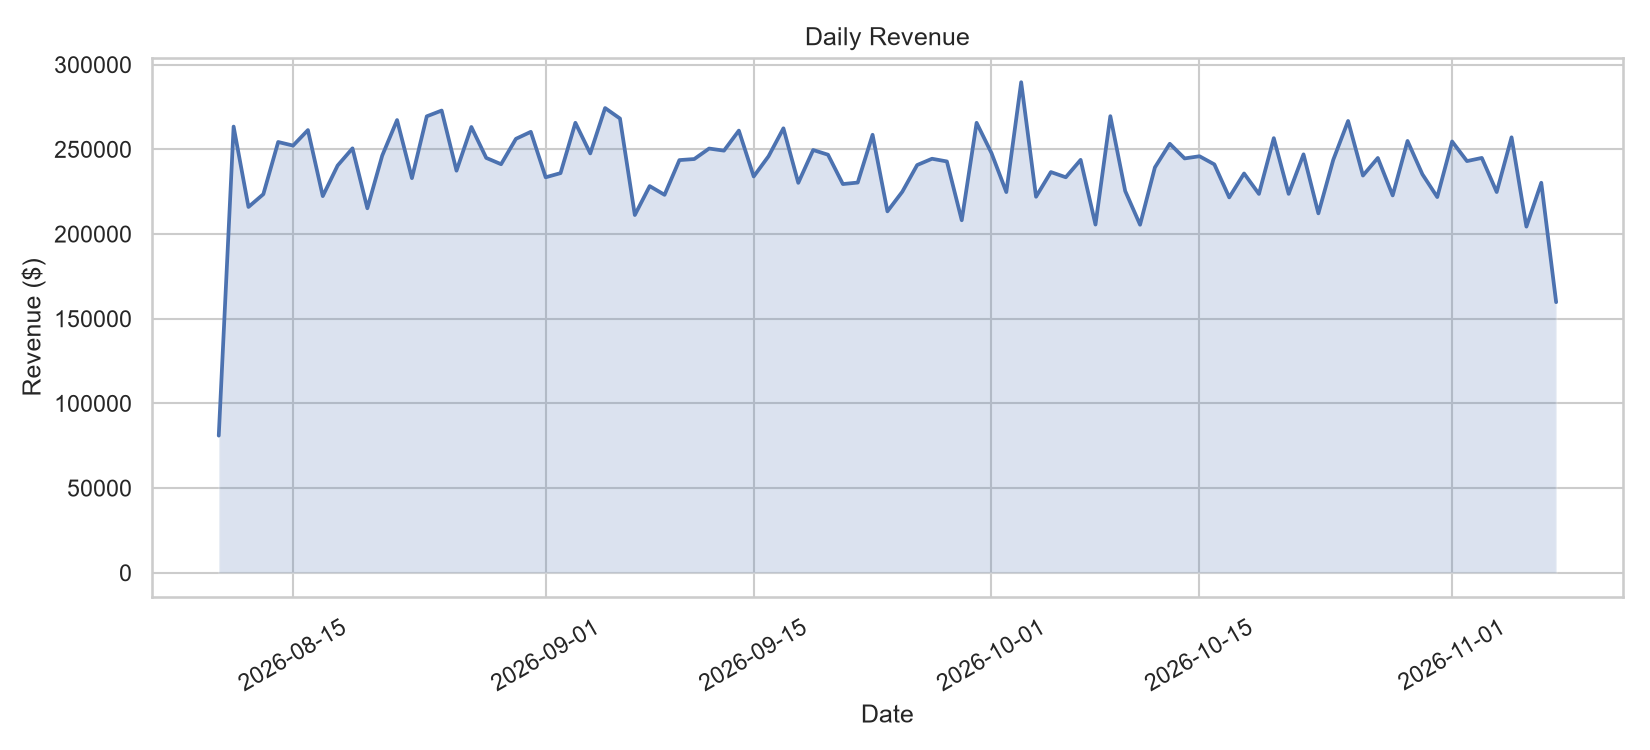

Data behind this chart, as committed beside it:
day, orders, revenue
2026-08-10, 59, 80972
2026-08-11, 251, 263438
2026-08-12, 206, 215975
2026-08-13, 205, 223522
2026-08-14, 230, 254342
2026-08-15, 232, 252222
2026-08-16, 223, 261367
2026-08-17, 206, 222389
2026-08-18, 218, 240453
2026-08-19, 232, 250579
2026-08-20, 211, 215201
2026-08-21, 219, 246294
2026-08-22, 243, 267296
2026-08-23, 207, 232997
2026-08-24, 248, 269507
2026-08-25, 238, 272908
2026-08-26, 227, 237401
2026-08-27, 237, 263203
2026-08-28, 231, 244952
2026-08-29, 220, 241227
2026-08-30, 226, 256218
2026-08-31, 228, 260344
2026-09-01, 206, 233502
2026-09-02, 235, 235960
2026-09-03, 236, 265672
2026-09-04, 240, 247600
2026-09-05, 248, 274385
2026-09-06, 244, 268209
2026-09-07, 203, 211229
2026-09-08, 198, 228305
2026-09-09, 216, 223147
2026-09-10, 224, 243650
2026-09-11, 222, 244281
2026-09-12, 223, 250475
2026-09-13, 235, 249238
2026-09-14, 234, 261057
2026-09-15, 220, 234000
2026-09-16, 225, 245933
2026-09-17, 238, 262416
2026-09-18, 226, 230229
2026-09-19, 233, 249609
2026-09-20, 237, 246833
2026-09-21, 209, 229509
2026-09-22, 210, 230388
2026-09-23, 235, 258607
2026-09-24, 194, 213391
2026-09-25, 226, 224967
2026-09-26, 217, 240741
2026-09-27, 203, 244453
2026-09-28, 223, 242862
2026-09-29, 201, 208129
2026-09-30, 245, 265672
2026-10-01, 232, 247833
2026-10-02, 213, 224763
2026-10-03, 251, 289633
2026-10-04, 208, 222011
2026-10-05, 226, 236592
2026-10-06, 212, 233513
2026-10-07, 231, 243784
2026-10-08, 210, 205579
... 31 more rows
